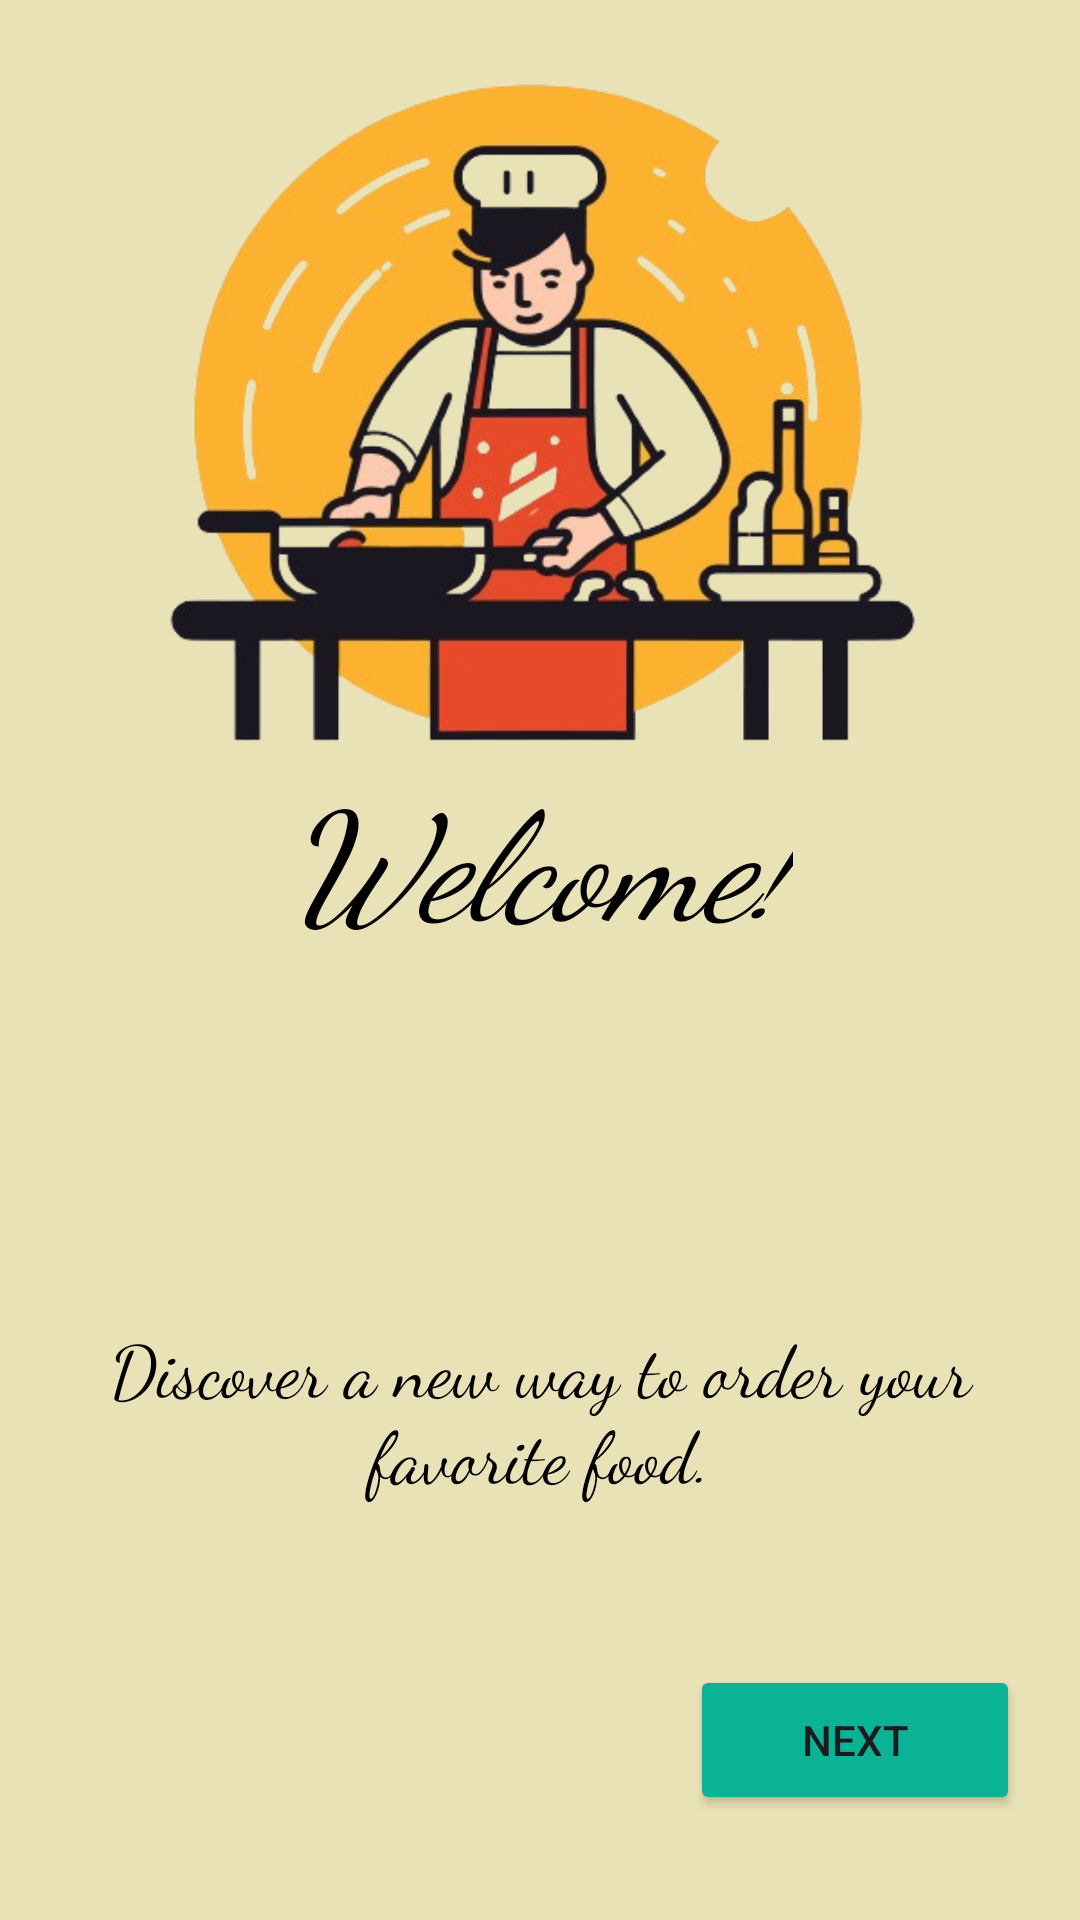

Write the Android layout XML for this screen, with the resource values it uses.
<!-- AndroidManifest.xml: application theme Theme.Comandas -->
<!-- res/layout/fragment_first.xml -->
<?xml version="1.0" encoding="utf-8"?>
<androidx.constraintlayout.widget.ConstraintLayout xmlns:android="http://schemas.android.com/apk/res/android"
    xmlns:tools="http://schemas.android.com/tools"
    android:layout_width="match_parent"
    android:layout_height="match_parent"
    xmlns:app="http://schemas.android.com/apk/res-auto"
    tools:context="onboarding.FirstFragment"
    android:background="@color/background1"
    android:fitsSystemWindows="true">


    <ImageView
        android:id="@+id/login_logo"
        android:layout_width="match_parent"
        android:layout_height="300dp"
        android:scaleType="fitCenter"
        app:layout_constraintTop_toTopOf="parent"
        app:layout_constraintStart_toStartOf="parent"
        app:layout_constraintEnd_toEndOf="parent"
        android:src="@drawable/chefsito"
        android:contentDescription="Chef cocinando"
        style="images"/>

    <TextView
        android:id="@+id/welcome"
        android:layout_width="wrap_content"
        android:layout_height="wrap_content"
        android:text="@string/welcome"
        android:layout_marginTop="-70dp"
        app:layout_constraintTop_toTopOf="parent"
        app:layout_constraintBottom_toBottomOf="parent"
        app:layout_constraintEnd_toEndOf="parent"
        app:layout_constraintStart_toStartOf="parent"
        style="@style/WelcomeText"
/>
    <TextView
        android:id="@+id/welcome1"
        android:layout_width="0dp"
        android:layout_height="wrap_content"
        android:text="@string/welcome1"

        app:layout_constraintTop_toTopOf="parent"
        app:layout_constraintBottom_toBottomOf="parent"
        app:layout_constraintEnd_toEndOf="parent"
        app:layout_constraintStart_toStartOf="parent"
        style="@style/WelcomeText1"
        android:layout_marginLeft="30dp"
        android:layout_marginRight="30dp"
        android:layout_marginTop="300dp"
        android:gravity="center"
        />

    <Button

        android:id="@+id/bottomWelcome"
        android:layout_width="match_parent"
        android:layout_height="50dp"
        android:text="@string/next"
        android:layout_marginBottom="35dp"
        app:layout_constraintBottom_toBottomOf="parent"
        app:layout_constraintEnd_toEndOf="parent"
        android:layout_marginStart="230dp"
        android:layout_marginEnd="20dp"
        android:elevation="12dp"
        android:shadowColor="@color/text"
        style="@style/bottonwelcome"
        />

 </androidx.constraintlayout.widget.ConstraintLayout>
<!-- resources referenced by this layout -->
<resources>
  <color name="background1">#eae2b7</color>
  <color name="text">#000001</color>
  <!-- drawable chefsito: png bitmap (drawable, 168919 bytes) -->
  <string name="next">Next</string>
  <string name="welcome">Welcome!</string>
  <string name="welcome1">Discover a new way to order your favorite food.</string>
  <style name="WelcomeText">
          <item name="android:fontFamily">cursive</item>
          <item name="android:fontWeight">900</item>
          <item name="android:textStyle">italic</item>
          <item name="android:textSize">50dp</item>
          <item name="android:textColor">@color/text</item>
      </style>
  <style name="WelcomeText1">
          <item name="android:textSize">24dp</item>
          <item name="android:textColor">@color/text</item>
          <item name="android:fontFamily">cursive</item>
      </style>
  <style name="bottonwelcome">
  <item name="android:backgroundTint">@color/teal</item>
      </style>
  <style name="Theme.Comandas" parent="Base.Theme.Comandas" />
  <color name="teal">#0ab396</color>
  <style name="Base.Theme.Comandas" parent="Theme.Material3.DayNight.NoActionBar">
          
  
          <item name="android:windowDrawsSystemBarBackgrounds">true</item>
  
          <item name="android:windowTranslucentStatus">false</item>
          <item name="android:statusBarColor">@android:color/transparent</item>
          
          <item name="android:windowTranslucentNavigation">true</item>
          <item name="android:windowLightStatusBar">true</item>
          <item name="android:windowLightNavigationBar">true</item>
          <item name="android:navigationBarColor">@android:color/transparent</item>
          
      </style>
</resources>
